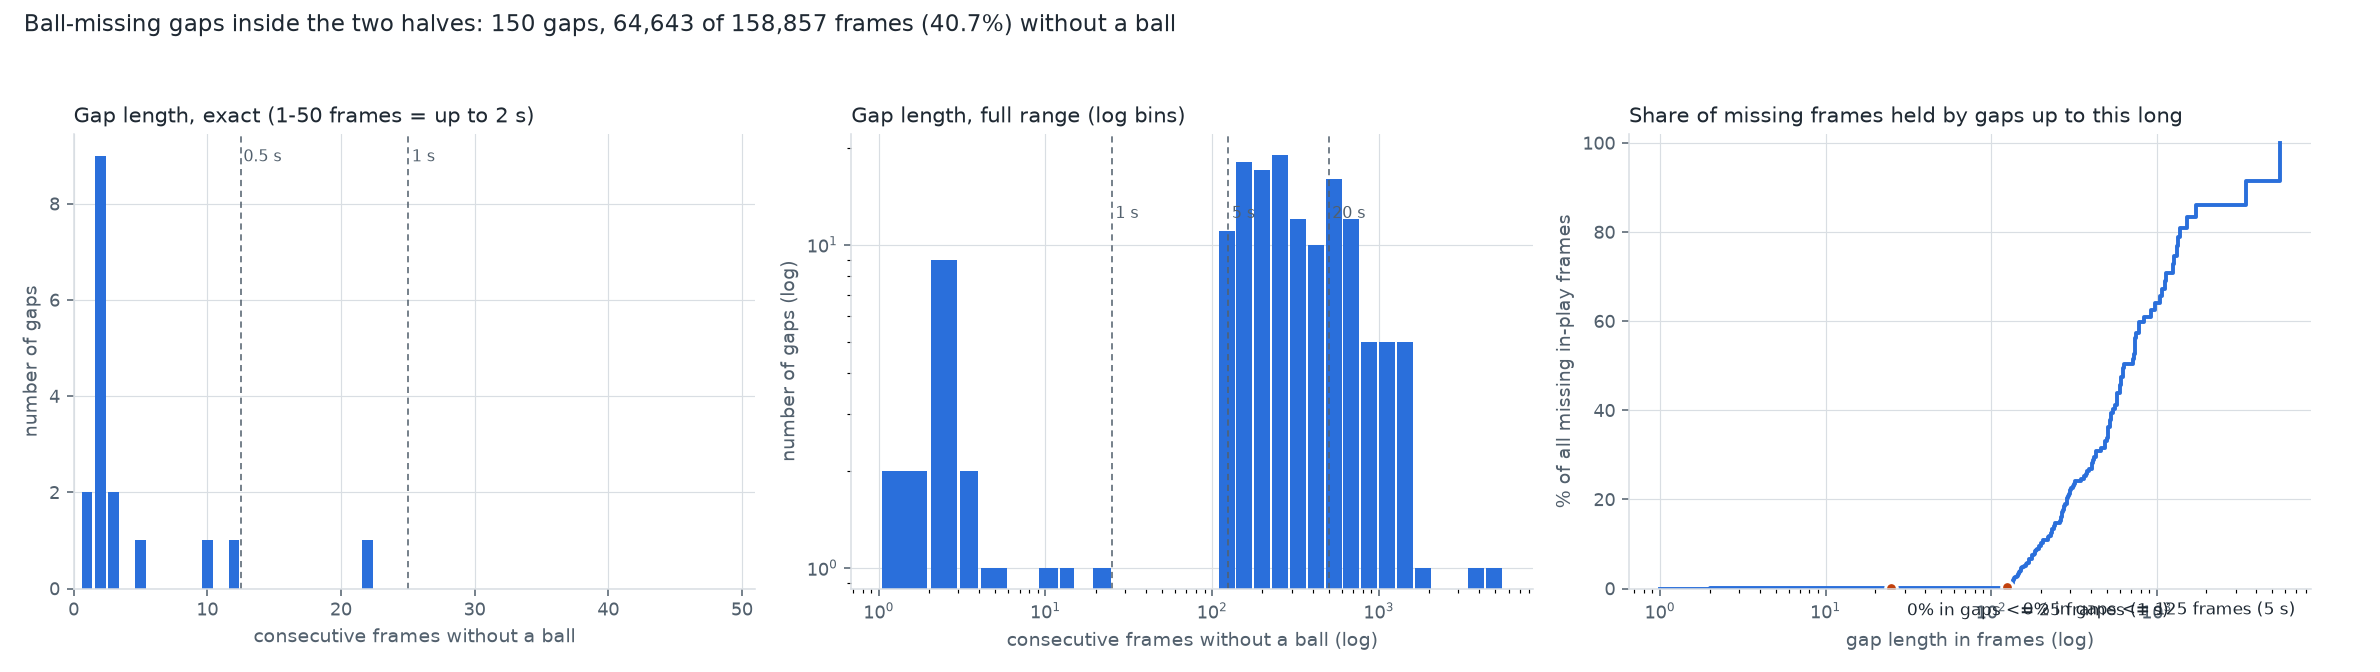

Source data for this figure (header and first rows):
length_frames, length_seconds, n_gaps, missing_frames
1, 0.04, 2, 2
2, 0.08, 9, 18
3, 0.12, 2, 6
5, 0.20, 1, 5
10, 0.40, 1, 10
12, 0.48, 1, 12
22, 0.88, 1, 22
122, 4.88, 1, 122
129, 5.16, 1, 129
132, 5.28, 3, 396
134, 5.36, 1, 134
135, 5.40, 2, 270
136, 5.44, 1, 136
137, 5.48, 2, 274
140, 5.60, 1, 140
144, 5.76, 1, 144
146, 5.84, 2, 292
148, 5.92, 2, 296
149, 5.96, 1, 149
152, 6.08, 3, 456
153, 6.12, 1, 153
159, 6.36, 1, 159
163, 6.52, 1, 163
164, 6.56, 1, 164
169, 6.76, 3, 507
170, 6.80, 1, 170
176, 7.04, 1, 176
177, 7.08, 2, 354
182, 7.28, 1, 182
183, 7.32, 2, 366
187, 7.48, 1, 187
190, 7.60, 1, 190
194, 7.76, 2, 388
200, 8.00, 1, 200
201, 8.04, 1, 201
205, 8.20, 1, 205
207, 8.28, 1, 207
220, 8.80, 1, 220
222, 8.88, 1, 222
223, 8.92, 1, 223
229, 9.16, 2, 458
232, 9.28, 1, 232
234, 9.36, 1, 234
239, 9.56, 1, 239
240, 9.60, 1, 240
242, 9.68, 1, 242
245, 9.80, 1, 245
260, 10.40, 1, 260
265, 10.60, 1, 265
266, 10.64, 1, 266
268, 10.72, 2, 536
269, 10.76, 1, 269
273, 10.92, 1, 273
275, 11.00, 2, 550
280, 11.20, 1, 280
287, 11.48, 1, 287
289, 11.56, 2, 578
292, 11.68, 1, 292
297, 11.88, 1, 297
298, 11.92, 1, 298
... 61 more rows
